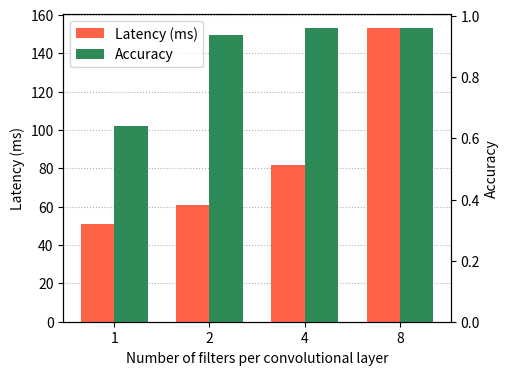

This chart was generated by the following Python code: (Note: this script raises an exception after producing the figure.)
import matplotlib.pyplot as plt
import numpy as np

num_filters = [1, 2, 4, 8]
inference_latencies = [51, 61, 82, 153]
inference_accuracies = [0.64, 0.94, 0.96, 0.96]

# Number of categories
N = len(num_filters)
xs = np.arange(N)  # the x locations for the groups
width = 0.35  # the width of the bars

plt.rc('axes', axisbelow=True)
plt.rc('grid', linestyle=":")
fig, ax1 = plt.subplots(figsize=(5, 4), dpi=160)
plt.grid(axis="y")

# Plotting latency bars
bars1 = ax1.bar(xs, inference_latencies, width, label='Latency (ms)', color='tomato')

# Creating a second y-axis for accuracy
ax2 = ax1.twinx()
bars2 = ax2.bar(xs + width, inference_accuracies, width, label='Accuracy', color='seagreen')

# Adding labels, title, and legend
ax1.set_xlabel('Number of filters per convolutional layer')
ax1.set_ylabel('Latency (ms)')
ax2.set_ylabel('Accuracy')
ax1.set_xticks(xs + width / 2)
ax1.set_xticklabels(num_filters)

lines, labels = ax1.get_legend_handles_labels()
lines2, labels2 = ax2.get_legend_handles_labels()
ax1.legend(lines + lines2, labels + labels2, loc='upper left', bbox_to_anchor=(0, 1), frameon=True)

# Display the plot
plt.savefig("../output/figures/filters-latency-accuracy.png")
plt.show()
